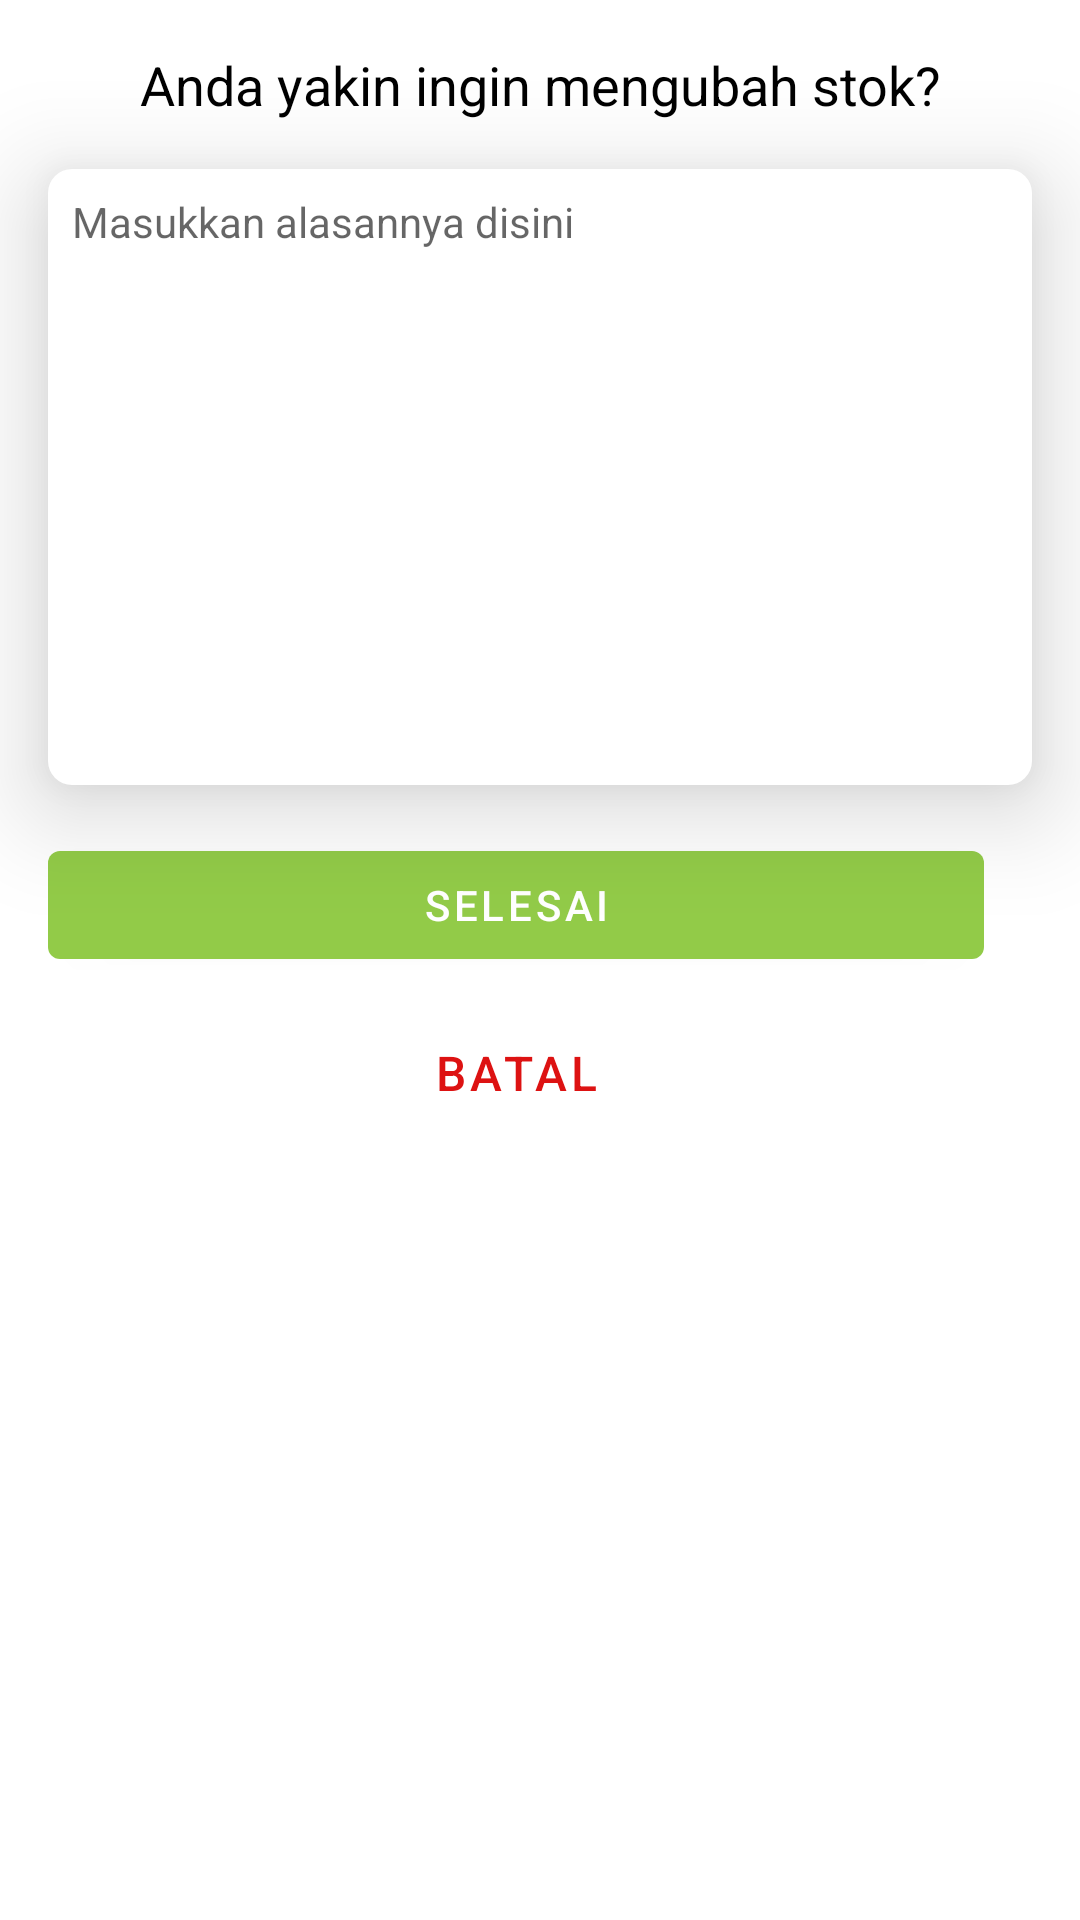

Here is an Android app screen rendered from its layout file. Give the layout XML and the strings, colors and styles it references.
<!-- AndroidManifest.xml: application theme AppTheme -->
<!-- res/layout/layout_update_stock_dialog.xml -->
<?xml version="1.0" encoding="utf-8"?>
<androidx.core.widget.NestedScrollView xmlns:android="http://schemas.android.com/apk/res/android"
    xmlns:app="http://schemas.android.com/apk/res-auto"
    xmlns:tools="http://schemas.android.com/tools"
    android:layout_width="match_parent"
    android:layout_height="match_parent"
    android:background="@drawable/bg_rectangle_white_radius_8"
    android:fillViewport="true">

    <androidx.constraintlayout.widget.ConstraintLayout
        android:layout_width="match_parent"
        android:layout_height="match_parent">

        <androidx.appcompat.widget.AppCompatTextView
            android:id="@+id/tvNamaMenu"
            android:layout_width="match_parent"
            android:gravity="center"
            style="@style/WarungPojokTextView.Title"
            android:layout_marginStart="16dp"
            android:layout_marginLeft="16dp"
            android:layout_marginTop="16dp"
            android:layout_marginEnd="16dp"
            android:layout_marginRight="16dp"
            android:text="Anda yakin ingin mengubah stok?"
            app:layout_constraintEnd_toStartOf="@+id/tvPrice"
            app:layout_constraintStart_toStartOf="parent"
            app:layout_constraintTop_toTopOf="parent" />

        <androidx.appcompat.widget.AppCompatEditText
            android:id="@+id/edtNote"
            android:layout_width="0dp"
            style="@style/WarungPojokTextView.Caption"
            android:padding="@dimen/dimen_8dp"
            android:hint="Masukkan alasannya disini"
            android:layout_marginStart="16dp"
            android:layout_marginLeft="16dp"
            android:layout_marginTop="16dp"
            android:layout_marginEnd="16dp"
            android:layout_marginRight="16dp"
            android:background="@drawable/bg_rectangle_white_radius_8"
            android:elevation="@dimen/dimen_20dp"
            android:ellipsize="end"
            android:gravity="top"
            android:lineSpacingExtra="@dimen/dimen_8dp"
            android:maxLines="8"
            android:lines="8"
            app:layout_constraintEnd_toEndOf="parent"
            app:layout_constraintStart_toStartOf="parent"
            app:layout_constraintTop_toBottomOf="@id/tvNamaMenu" />

        <com.google.android.material.button.MaterialButton
            android:id="@+id/btnDone"
            android:layout_width="0dp"
            style="@style/WarungPojokButton"
            android:layout_height="wrap_content"
            android:layout_marginTop="16dp"
            android:layout_marginEnd="16dp"
            android:layout_marginRight="16dp"
            android:text="@string/action_done"
            app:layout_constraintEnd_toEndOf="@+id/edtNote"
            app:layout_constraintStart_toStartOf="@+id/edtNote"
            app:layout_constraintTop_toBottomOf="@id/edtNote" />

        <androidx.appcompat.widget.AppCompatTextView
            android:id="@+id/btnCancel"
            style="@style/WarungPojokTextButton"
            android:layout_width="wrap_content"
            android:layout_height="wrap_content"
            android:layout_marginTop="8dp"
            android:text="@string/action_cancel"
            android:textColor="@color/colorRed"
            android:textSize="@dimen/text_size_16sp"
            app:layout_constraintEnd_toEndOf="@+id/btnDone"
            app:layout_constraintStart_toStartOf="@+id/btnDone"
            app:layout_constraintTop_toBottomOf="@+id/btnDone" />

    </androidx.constraintlayout.widget.ConstraintLayout>

</androidx.core.widget.NestedScrollView>
<!-- resources referenced by this layout -->
<resources>
  <color name="colorRed">#DD1212</color>
  <dimen name="dimen_20dp">20dp</dimen>
  <dimen name="dimen_8dp">8dp</dimen>
  <dimen name="text_size_16sp">16sp</dimen>
  <!-- drawable bg_rectangle_white_radius_8 (drawable) -->
  <?xml version="1.0" encoding="utf-8"?>
  <shape
      android:shape="rectangle" xmlns:android="http://schemas.android.com/apk/res/android">
  
      <solid
          android:color="@color/colorWhite"/>
  
      <corners
          android:radius="@dimen/dimen_8dp"/>
  
  </shape>
  <string name="action_cancel">Batal</string>
  <string name="action_done">Selesai</string>
  <style name="WarungPojokButton" parent="Widget.MaterialComponents.Button">
          <item name="android:layout_width">wrap_content</item>
          <item name="android:layout_height">wrap_content</item>
          <item name="backgroundTint">@color/colorPrimary</item>
      </style>
  <style name="WarungPojokTextButton" parent="Widget.MaterialComponents.Button.TextButton">
          <item name="android:layout_width">wrap_content</item>
          <item name="android:layout_height">wrap_content</item>
          <item name="android:textColor">@color/colorPrimary</item>
      </style>
  <style name="WarungPojokTextView.Caption">
          <item name="android:textSize">@dimen/text_size_14sp</item>
          <item name="autoSizeMaxTextSize">24sp</item>
          <item name="autoSizeMinTextSize">10sp</item>
          <item name="autoSizeStepGranularity">4sp</item>
      </style>
  <style name="WarungPojokTextView.Title">
          <item name="android:textSize">@dimen/text_size_18sp</item>
          <item name="autoSizeMaxTextSize">28sp</item>
          <item name="autoSizeMinTextSize">12sp</item>
          <item name="autoSizeStepGranularity">4sp</item>
      </style>
  <style name="AppTheme" parent="Theme.MaterialComponents.Light.NoActionBar">
          
          <item name="colorPrimary">@color/colorPrimary</item>
          <item name="colorPrimaryDark">@color/colorPrimaryDark</item>
          <item name="colorAccent">@color/colorAccent</item>
          <item name="bottomSheetDialogTheme">@style/AppBottomSheetDialogTheme</item>
      </style>
  <color name="colorWhite">#ffffff</color>
  <color name="colorPrimary">#92CB48</color>
  <dimen name="text_size_14sp">14sp</dimen>
  <dimen name="text_size_18sp">18sp</dimen>
  <color name="colorPrimaryDark">#92CB48</color>
  <color name="colorAccent">#03DAC5</color>
  <style name="AppBottomSheetDialogTheme" parent="Theme.Design.Light.BottomSheetDialog">
          <item name="bottomSheetStyle">@style/AppModalStyle</item>
      </style>
  <style name="AppModalStyle" parent="Widget.Design.BottomSheet.Modal">
          <item name="android:background">@drawable/bg_rectangle_white_top_radius_16</item>
      </style>
  <!-- drawable bg_rectangle_white_top_radius_16 (drawable) -->
  <?xml version="1.0" encoding="utf-8"?>
  <shape
      android:shape="rectangle" xmlns:android="http://schemas.android.com/apk/res/android">
  
      <solid
          android:color="@color/colorWhite"/>
  
      <corners
          android:topLeftRadius="@dimen/dimen_16dp"
          android:topRightRadius="@dimen/dimen_16dp"/>
  
  </shape>
  <dimen name="dimen_16dp">16dp</dimen>
</resources>
